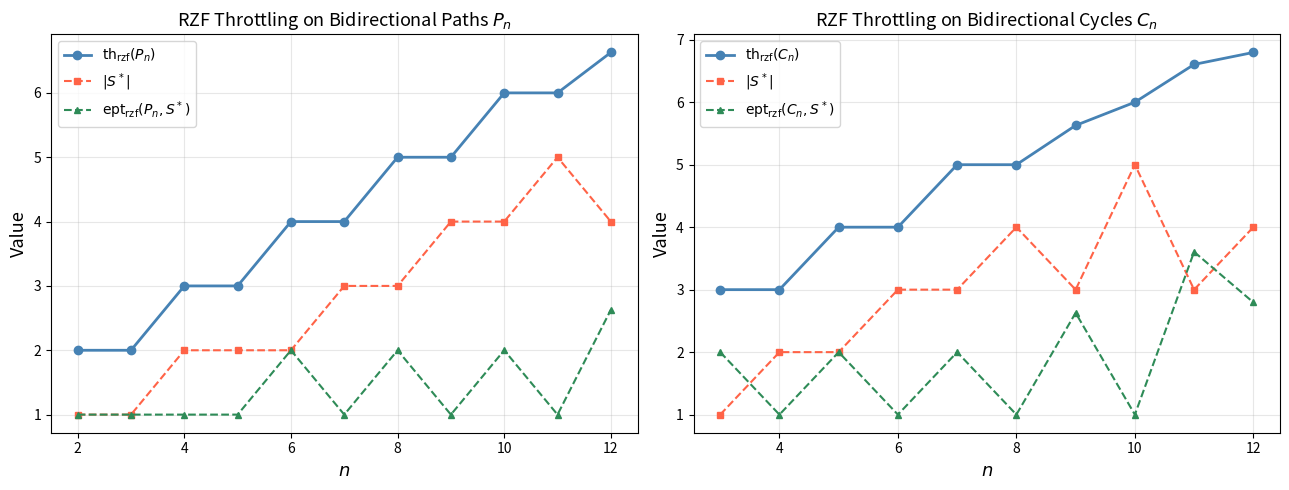

Reproduce this figure in Python.
"""
rzf_throttling.py
=================
Computes the RZF throttling number for bidirectional paths and cycles.

    th_rzf(G) = min over all S of (|S| + ept_rzf(G, S))

Uses exact Markov chain / dynamic programming approach from:
  Geneson, Hicks, Lichtenberg, Moon, Robles (2026)

Run in Jupyter or VS Code. Requires:
    pip install networkx numpy scipy pandas matplotlib
"""

import numpy as np
import networkx as nx
import pandas as pd
import matplotlib.pyplot as plt
import itertools
import math
from scipy.sparse import lil_matrix, csr_matrix
from collections import defaultdict

# ─────────────────────────────────────────────
#  SECTION 1: Core binary / state utilities
# ─────────────────────────────────────────────

def d2b(i, n):
    """Integer i → zero-padded binary string of length n."""
    s = bin(i)[2:]
    return s.zfill(n)

def b2d(s):
    """Binary string → integer."""
    return int(s, 2)

def transition_possible(i, j, n):
    """True iff state j is reachable from state i in one step (bits only go 0→1)."""
    bi, bj = d2b(i, n), d2b(j, n)
    return all(bi[k] == '1' or bj[k] == '0' for k in range(n))

def differing_digits(i, j, n):
    """Indices where i has 0 and j has 1 (vertices that turn blue)."""
    bi, bj = d2b(i, n), d2b(j, n)
    return [n - k - 1 for k in range(n) if bi[k] == '0' and bj[k] == '1']

def same_zeros(i, j, n):
    """Indices that are 0 in both i and j (white vertices that stay white)."""
    bi, bj = d2b(i, n), d2b(j, n)
    return [n - k - 1 for k in range(n) if bi[k] == '0' and bj[k] == '0']

def blue_indices(i, n):
    """List of vertex indices that are blue in state i."""
    b = d2b(i, n)
    return [n - k - 1 for k in range(n) if b[k] == '1']

def white_indices(i, n):
    """List of vertex indices that are white in state i."""
    b = d2b(i, n)
    return [n - k - 1 for k in range(n) if b[k] == '0']

# ─────────────────────────────────────────────
#  SECTION 2: RZF probability rule
# ─────────────────────────────────────────────

def forced_prob_directed(G, state, node, n):
    """
    Probability that `node` turns blue in next round given current `state`,
    under the RZF rule (weighted or unweighted).
    """
    predecessors = list(G.predecessors(node))
    if len(predecessors) == 0:
        return 0.0

    blue = set(blue_indices(state, n))

    # Check if graph is weighted
    is_weighted = all('weight' in G[u][node] for u in predecessors)

    if not is_weighted:
        blue_preds = sum(1 for u in predecessors if u in blue)
        return blue_preds / len(predecessors)
    else:
        total_w = sum(G[u][node]['weight'] for u in predecessors)
        if total_w == 0:
            return 0.0
        blue_w = sum(G[u][node]['weight'] for u in predecessors if u in blue)
        return blue_w / total_w

def reachable_next_states(state, G, n):
    """
    All states reachable from `state` in one RZF step:
    only white vertices that have at least one blue in-neighbor are eligible.
    """
    blue = set(blue_indices(state, n))
    white = white_indices(state, n)

    eligible = [
        v for v in white
        if any(u in blue for u in G.predecessors(v))
    ]

    next_states = []
    for r in range(len(eligible) + 1):
        for subset in itertools.combinations(eligible, r):
            new_state = state
            for v in subset:
                new_state += 2 ** v
            next_states.append(new_state)

    return sorted(set(next_states))

# ─────────────────────────────────────────────
#  SECTION 3: Transition matrix (sparse)
# ─────────────────────────────────────────────

def build_transition_matrix(G, n):
    """
    Build the 2^n × 2^n sparse transition matrix for RZF on directed graph G.
    """
    size = 2 ** n
    tm = lil_matrix((size, size))

    for i in range(size):
        for j in reachable_next_states(i, G, n):
            prob = 1.0
            for k in differing_digits(i, j, n):
                prob *= forced_prob_directed(G, i, k, n)
            for m in same_zeros(i, j, n):
                prob *= (1 - forced_prob_directed(G, i, m, n))
            tm[i, j] += prob  # accumulate in case of duplicates

    # absorbing state
    tm[size - 1, size - 1] = 1.0
    return tm.tocsr()

# ─────────────────────────────────────────────
#  SECTION 4: EPT solver (dynamic programming)
# ─────────────────────────────────────────────

def solve_ept(tm, n):
    """
    Compute expected propagation time from every state using backward DP.
    Returns array of length 2^n.
    solutions[i] = EPT starting from state i.
    solutions[0] = inf (empty starting set).
    solutions[2^n - 1] = 0 (already all blue).
    """
    size = tm.shape[0]
    solutions = np.full(size, np.inf)
    solutions[size - 1] = 0.0

    for i in range(size - 2, 0, -1):
        diag = tm[i, i]
        coeff = 1.0 - diag

        if coeff < 1e-15:
            solutions[i] = np.inf
            continue

        row = tm.getrow(i)
        total = 0.0
        for idx, val in zip(row.indices, row.data):
            if idx != i and val > 0:
                total += val * (solutions[idx] + 1)

        total += (1.0 - coeff)  # self-loop contribution
        solutions[i] = total / coeff

    solutions[0] = np.inf
    return solutions

# ─────────────────────────────────────────────
#  SECTION 5: Throttling computation
# ─────────────────────────────────────────────

def compute_throttling(G, n, verbose=False):
    """
    Compute th_rzf(G) = min over all S of (|S| + ept_rzf(G, S)).

    Returns:
        th        : the throttling number
        opt_sets  : list of optimal initial sets (as lists of vertex indices)
        opt_size  : size of optimal initial set
        opt_ept   : EPT of optimal initial set
        all_results : list of (set_size, set_indices, ept, throttle_value)
                      for every nonempty S with finite EPT
    """
    tm = build_transition_matrix(G, n)
    solutions = solve_ept(tm, n)

    all_results = []
    best_throttle = np.inf
    opt_sets = []
    opt_size = None
    opt_ept = None

    for state in range(1, 2 ** n):
        ept = solutions[state]
        if np.isinf(ept):
            continue
        blues = blue_indices(state, n)
        s = len(blues)
        throttle = s + ept

        all_results.append((s, blues, ept, throttle))

        if verbose:
            print(f"  S={blues}, |S|={s}, EPT={ept:.4f}, "
                  f"|S|+EPT={throttle:.4f}")

        if throttle < best_throttle - 1e-10:
            best_throttle = throttle
            opt_sets = [blues]
            opt_size = s
            opt_ept = ept
        elif abs(throttle - best_throttle) < 1e-10:
            opt_sets.append(blues)

    return best_throttle, opt_sets, opt_size, opt_ept, all_results

# ─────────────────────────────────────────────
#  SECTION 6: Graph constructors
# ─────────────────────────────────────────────

def make_bidirectional_path(n):
    """Bidirectional path P_n: edges i↔i+1 for i=0..n-2."""
    G = nx.DiGraph()
    G.add_nodes_from(range(n))
    for i in range(n - 1):
        G.add_edge(i, i + 1)
        G.add_edge(i + 1, i)
    return G

def make_bidirectional_cycle(n):
    """Bidirectional cycle C_n: edges i↔i+1 (mod n)."""
    G = nx.DiGraph()
    G.add_nodes_from(range(n))
    for i in range(n):
        G.add_edge(i, (i + 1) % n)
        G.add_edge((i + 1) % n, i)
    return G

# ─────────────────────────────────────────────
#  SECTION 7: Run experiments
# ─────────────────────────────────────────────

def run_path_experiment(max_n=12):
    """
    Compute th_rzf(P_n) for n = 2 to max_n.
    Also records the optimal set size and EPT separately.
    """
    print("=" * 65)
    print("RZF THROTTLING: BIDIRECTIONAL PATHS")
    print("=" * 65)
    print(f"{'n':>4} | {'th_rzf':>10} | {'|S*|':>6} | {'EPT':>10} | {'Optimal S'}")
    print("-" * 65)

    records = []
    for n in range(2, max_n + 1):
        G = make_bidirectional_path(n)
        th, opt_sets, opt_size, opt_ept, _ = compute_throttling(G, n)
        # show first optimal set only
        s_str = str(opt_sets[0]) if opt_sets else "—"
        print(f"{n:>4} | {th:>10.4f} | {opt_size:>6} | {opt_ept:>10.4f} | {s_str}")
        records.append({
            'n': n,
            'th_rzf': round(th, 6),
            'opt_set_size': opt_size,
            'opt_ept': round(opt_ept, 6),
            'num_opt_sets': len(opt_sets),
            'one_opt_set': opt_sets[0] if opt_sets else None
        })

    return pd.DataFrame(records)


def run_cycle_experiment(max_n=12):
    """
    Compute th_rzf(C_n) for n = 3 to max_n.
    """
    print("\n" + "=" * 65)
    print("RZF THROTTLING: BIDIRECTIONAL CYCLES")
    print("=" * 65)
    print(f"{'n':>4} | {'th_rzf':>10} | {'|S*|':>6} | {'EPT':>10} | {'Optimal S'}")
    print("-" * 65)

    records = []
    for n in range(3, max_n + 1):
        G = make_bidirectional_cycle(n)
        th, opt_sets, opt_size, opt_ept, _ = compute_throttling(G, n)
        s_str = str(opt_sets[0]) if opt_sets else "—"
        print(f"{n:>4} | {th:>10.4f} | {opt_size:>6} | {opt_ept:>10.4f} | {s_str}")
        records.append({
            'n': n,
            'th_rzf': round(th, 6),
            'opt_set_size': opt_size,
            'opt_ept': round(opt_ept, 6),
            'num_opt_sets': len(opt_sets),
            'one_opt_set': opt_sets[0] if opt_sets else None
        })

    return pd.DataFrame(records)


def plot_results(df_path, df_cycle):
    """
    Plot th_rzf vs n for paths and cycles side by side.
    """
    fig, axes = plt.subplots(1, 2, figsize=(13, 5))

    # --- Paths ---
    ax = axes[0]
    ax.plot(df_path['n'], df_path['th_rzf'], 'o-', color='steelblue',
            linewidth=2, markersize=6, label=r'$\mathrm{th}_{\mathrm{rzf}}(P_n)$')
    ax.plot(df_path['n'], df_path['opt_set_size'], 's--', color='tomato',
            linewidth=1.5, markersize=5, label=r'$|S^*|$')
    ax.plot(df_path['n'], df_path['opt_ept'], '^--', color='seagreen',
            linewidth=1.5, markersize=5, label=r'$\mathrm{ept}_{\mathrm{rzf}}(P_n, S^*)$')
    ax.set_xlabel('$n$', fontsize=13)
    ax.set_ylabel('Value', fontsize=13)
    ax.set_title(r'RZF Throttling on Bidirectional Paths $P_n$', fontsize=13)
    ax.legend(fontsize=10)
    ax.grid(True, alpha=0.3)

    # --- Cycles ---
    ax = axes[1]
    ax.plot(df_cycle['n'], df_cycle['th_rzf'], 'o-', color='steelblue',
            linewidth=2, markersize=6, label=r'$\mathrm{th}_{\mathrm{rzf}}(C_n)$')
    ax.plot(df_cycle['n'], df_cycle['opt_set_size'], 's--', color='tomato',
            linewidth=1.5, markersize=5, label=r'$|S^*|$')
    ax.plot(df_cycle['n'], df_cycle['opt_ept'], '^--', color='seagreen',
            linewidth=1.5, markersize=5, label=r'$\mathrm{ept}_{\mathrm{rzf}}(C_n, S^*)$')
    ax.set_xlabel('$n$', fontsize=13)
    ax.set_ylabel('Value', fontsize=13)
    ax.set_title(r'RZF Throttling on Bidirectional Cycles $C_n$', fontsize=13)
    ax.legend(fontsize=10)
    ax.grid(True, alpha=0.3)

    plt.tight_layout()
    plt.savefig('rzf_throttling_results.png', dpi=150, bbox_inches='tight')
    plt.show()
    print("\nPlot saved to rzf_throttling_results.png")


# ─────────────────────────────────────────────
#  SECTION 8: Main
# ─────────────────────────────────────────────

if __name__ == "__main__":

    # Paths up to n=12, cycles up to n=12
    # Increase carefully — cost is O(2^n) so n=14 is the practical limit
    MAX_N = 12

    df_path  = run_path_experiment(max_n=MAX_N)
    df_cycle = run_cycle_experiment(max_n=MAX_N)

    # Save raw tables
    df_path.to_csv('rzf_throttling_paths.csv', index=False)
    df_cycle.to_csv('rzf_throttling_cycles.csv', index=False)
    print("\nCSV tables saved to rzf_throttling_paths.csv and rzf_throttling_cycles.csv")

    # Plot
    plot_results(df_path, df_cycle)

    # Print summary
    print("\n--- PATH SUMMARY ---")
    print(df_path.to_string(index=False))
    print("\n--- CYCLE SUMMARY ---")
    print(df_cycle.to_string(index=False))
